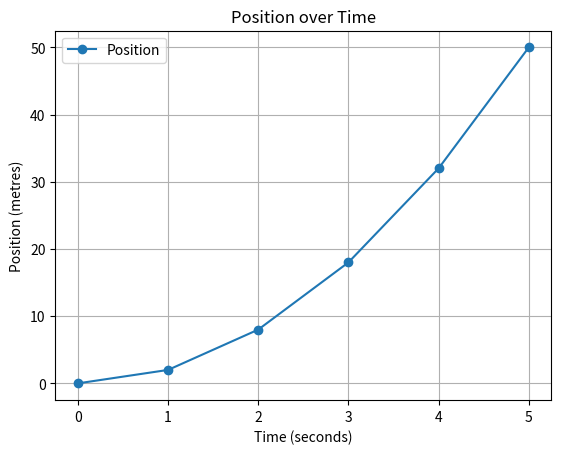
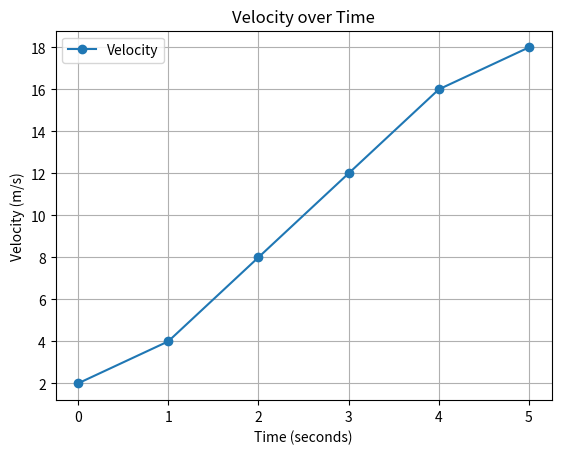

These charts were generated, in order, by the following Python code:

import numpy as np
import matplotlib.pyplot as plt

# Input values
time = np.array([0, 1, 2, 3, 4, 5])
position = np.array([0, 2, 8, 18, 32, 50])

# Numerical differentiation
velocity = np.gradient(position, time)

print("Time:", time)
print("Position:", position)
print("Estimated velocity:", velocity)

# Plot position and velocity
plt.plot(time, position, marker="o", label="Position")
plt.xlabel("Time (seconds)")
plt.ylabel("Position (metres)")
plt.title("Position over Time")
plt.legend()
plt.grid()
plt.show()

plt.plot(time, velocity, marker="o", label="Velocity")
plt.xlabel("Time (seconds)")
plt.ylabel("Velocity (m/s)")
plt.title("Velocity over Time")
plt.legend()
plt.grid()
plt.show()
